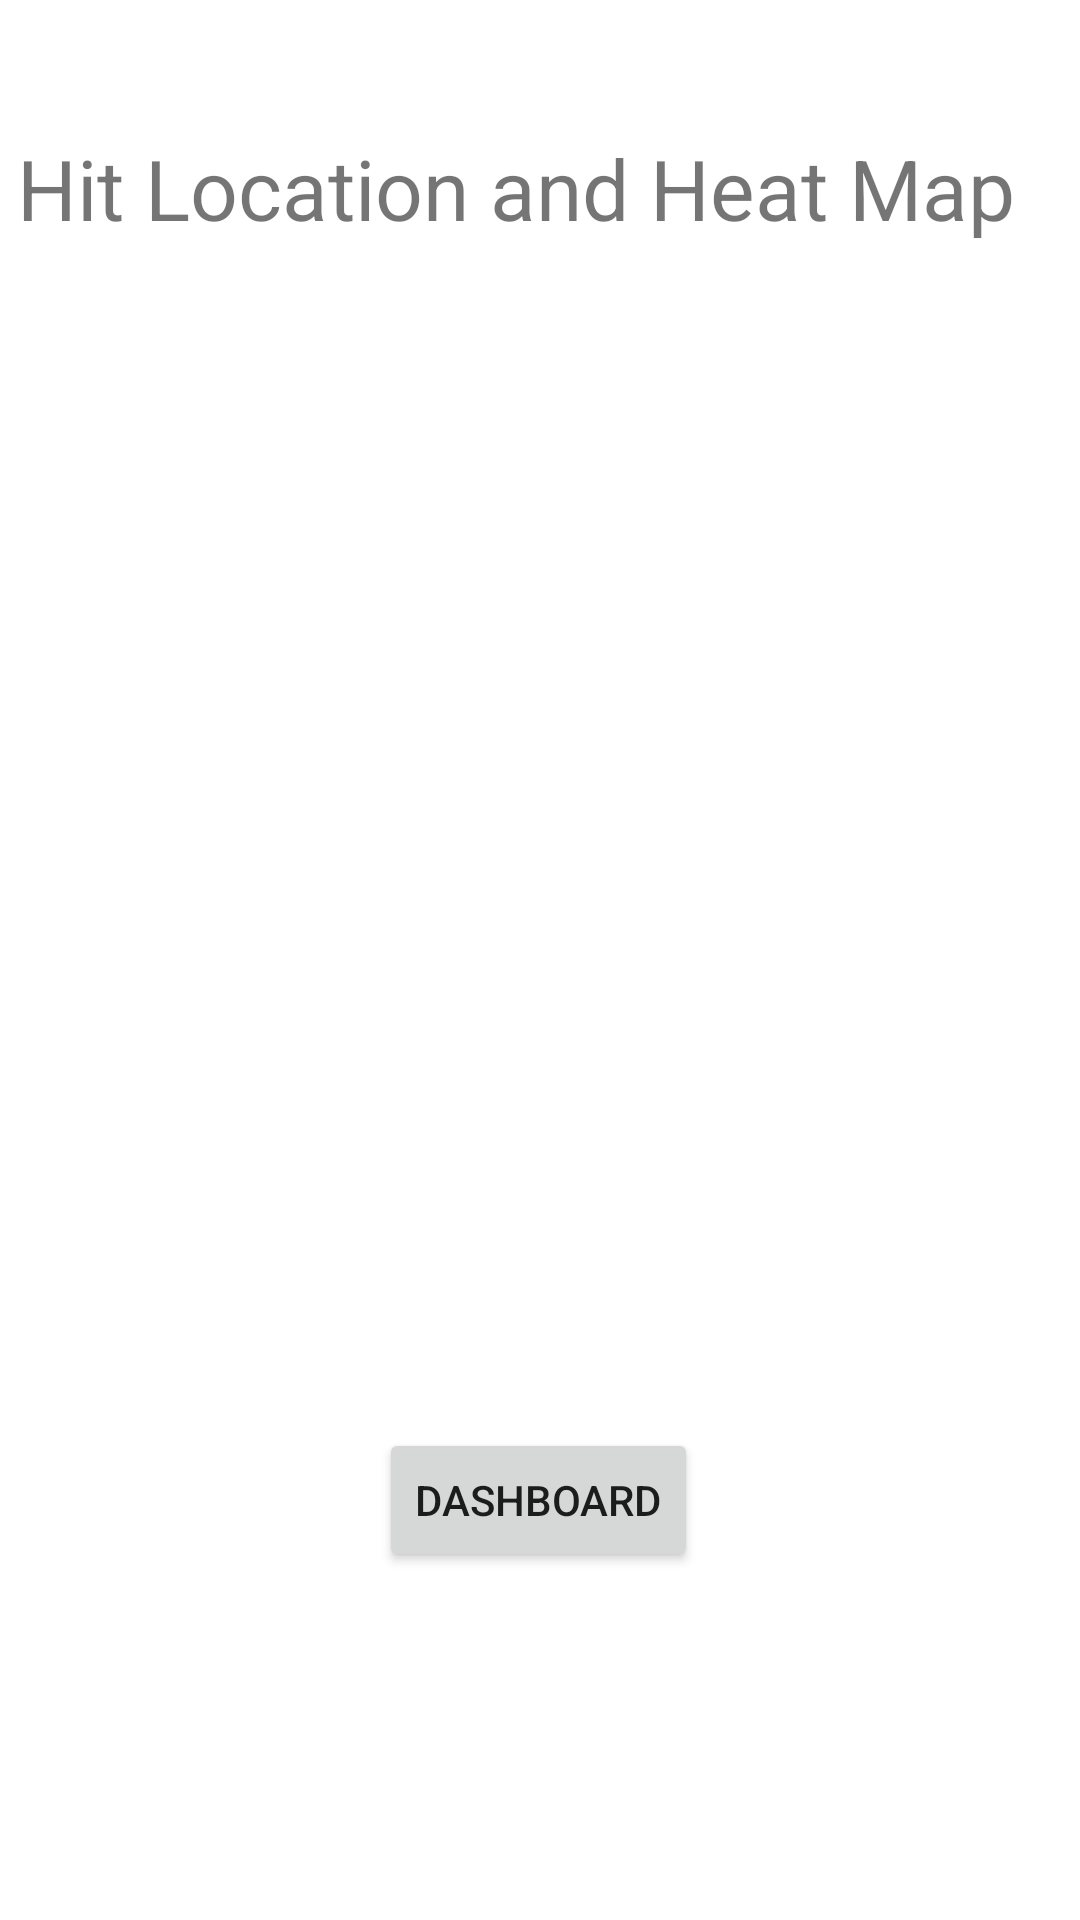

Write the Android layout XML for this screen, with the resource values it uses.
<!-- AndroidManifest.xml: application theme Theme.Ui403 -->
<!-- res/layout/activity_hit_location.xml -->
<?xml version="1.0" encoding="utf-8"?>
<androidx.constraintlayout.widget.ConstraintLayout xmlns:android="http://schemas.android.com/apk/res/android"
    xmlns:app="http://schemas.android.com/apk/res-auto"
    xmlns:tools="http://schemas.android.com/tools"
    android:layout_width="match_parent"
    android:layout_height="match_parent"
    tools:context=".HitLocation">

    <TextView
        android:layout_width="wrap_content"
        android:layout_height="wrap_content"
        android:layout_marginTop="44dp"
        android:text="Hit Location and Heat Map"
        android:textSize="28dp"
        app:layout_constraintHorizontal_bias="0.21"
        app:layout_constraintLeft_toLeftOf="parent"
        app:layout_constraintRight_toRightOf="parent"
        app:layout_constraintTop_toTopOf="parent" />

    <Button
        android:id="@+id/dashboard4"
        android:layout_width="wrap_content"
        android:layout_height="wrap_content"
        android:layout_marginBottom="116dp"
        android:text="Dashboard"
        app:layout_constraintBottom_toBottomOf="parent"
        app:layout_constraintEnd_toEndOf="parent"
        app:layout_constraintHorizontal_bias="0.498"
        app:layout_constraintStart_toStartOf="parent" />

    <TextView
        android:id="@+id/hitLocation"
        android:layout_width="wrap_content"
        android:layout_height="100dp"
        android:layout_marginTop="140dp"
        android:minWidth="200dp"
        android:text=""
        android:textSize="70dp"
        app:layout_constraintEnd_toEndOf="parent"
        app:layout_constraintHorizontal_bias="0.497"
        app:layout_constraintStart_toStartOf="parent"
        app:layout_constraintTop_toTopOf="parent" />

    <TextView
        android:id="@+id/advice"
        android:layout_width="wrap_content"
        android:layout_height="100dp"
        android:layout_marginTop="312dp"
        android:minWidth="200dp"
        android:text=""
        android:textSize="30dp"
        app:layout_constraintEnd_toEndOf="parent"
        app:layout_constraintHorizontal_bias="0.506"
        app:layout_constraintStart_toStartOf="parent"
        app:layout_constraintTop_toTopOf="parent" />

</androidx.constraintlayout.widget.ConstraintLayout>
<!-- resources referenced by this layout -->
<resources>
  <style name="Theme.Ui403" parent="Theme.MaterialComponents.DayNight.DarkActionBar">
          
          <item name="colorPrimary">@color/purple_500</item>
          <item name="colorPrimaryVariant">@color/purple_700</item>
          <item name="colorOnPrimary">@color/white</item>
          
          <item name="colorSecondary">@color/teal_200</item>
          <item name="colorSecondaryVariant">@color/teal_700</item>
          <item name="colorOnSecondary">@color/black</item>
          
          <item name="android:statusBarColor" tools:targetApi="l">?attr/colorPrimaryVariant</item>
          
      </style>
  <!-- not gathered from this repository: default colours our renderer supplied (Android Studio template values) -->
  <color name="purple_500">#FF6200EE</color>
  <color name="purple_700">#FF3700B3</color>
  <color name="teal_200">#FF03DAC5</color>
  <color name="teal_700">#FF018786</color>
  <color name="black">#FF000000</color>
  <color name="white">#FFFFFFFF</color>
</resources>
